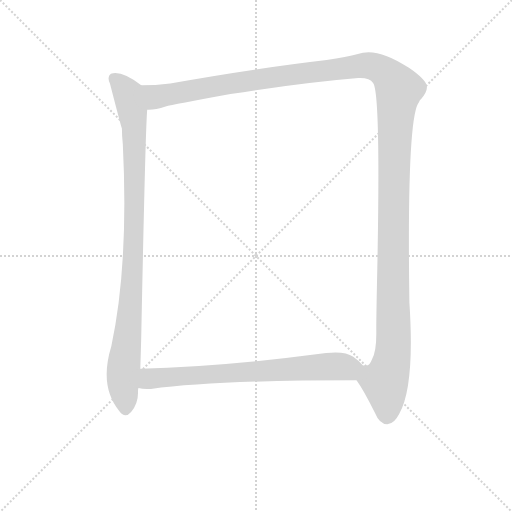
t = 0.00 s
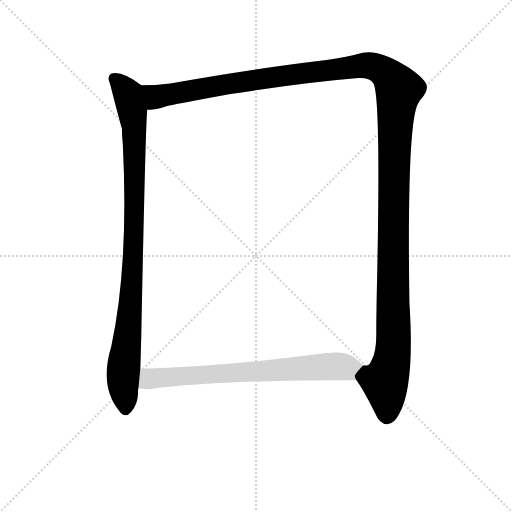
t = 2.57 s
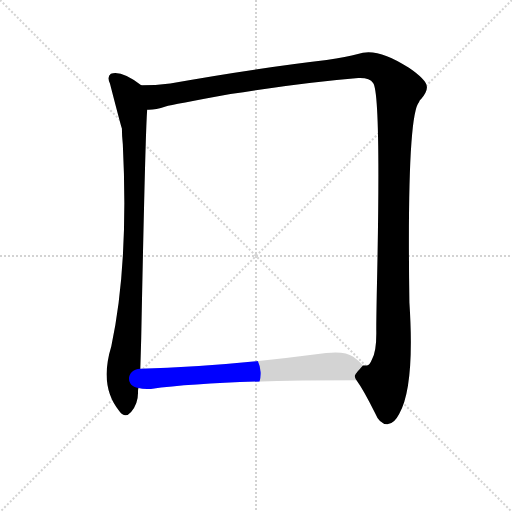
t = 2.83 s
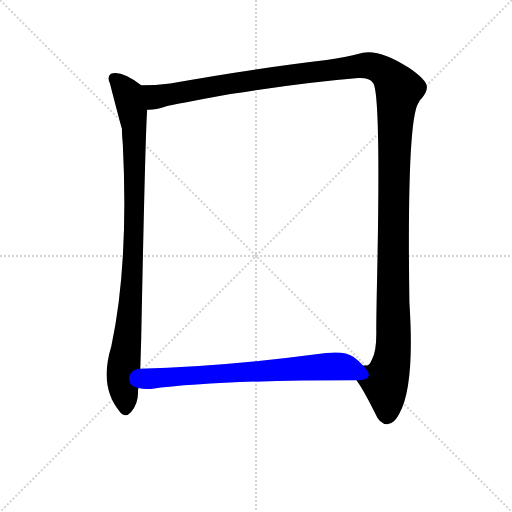
t = 3.10 s
t = 3.36 s: frame unchanged from t = 3.10 s, image omitted
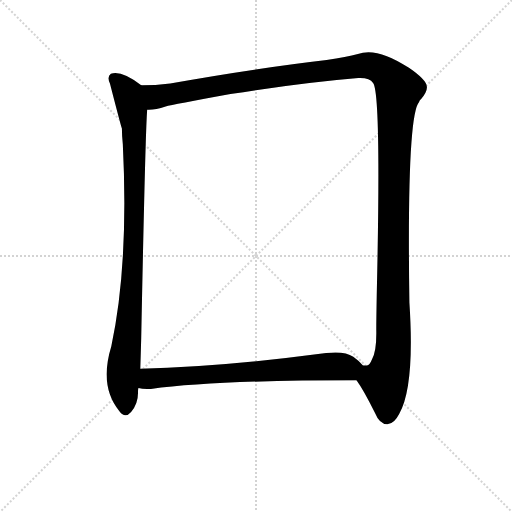
t = 4.08 s

The animated SVG that drew these frames (rendered in a browser with its animation timeline set to each time). Animation: 3 CSS @keyframes rules; one cycle of 4.08 s.

<svg version="1.1" viewBox="0 0 1024 1024" xmlns="http://www.w3.org/2000/svg">
  <g stroke="lightgray" stroke-dasharray="1,1" stroke-width="1" transform="scale(4, 4)">
    <line x1="0" y1="0" x2="256" y2="256"></line>
    <line x1="256" y1="0" x2="0" y2="256"></line>
    <line x1="128" y1="0" x2="128" y2="256"></line>
    <line x1="0" y1="128" x2="256" y2="128"></line>
  </g>
<g transform="scale(0.92, -0.92) translate(60, -900)">
   <style type="text/css">
    @keyframes keyframes0 {
      from {
       stroke: blue;
       stroke-dashoffset: 988;
       stroke-width: 128;
       }
       76% {
       animation-timing-function: step-end;
       stroke: blue;
       stroke-dashoffset: 0;
       stroke-width: 128;
       }
       to {
       stroke: black;
       stroke-width: 1024;
       }
       }
       #make-me-a-hanzi-animation-0 {
         animation: keyframes0 1.054036s both;
         animation-delay: 0.000000s;
         animation-timing-function: linear;
       }
    @keyframes keyframes1 {
      from {
       stroke: blue;
       stroke-dashoffset: 1554;
       stroke-width: 128;
       }
       83% {
       animation-timing-function: step-end;
       stroke: blue;
       stroke-dashoffset: 0;
       stroke-width: 128;
       }
       to {
       stroke: black;
       stroke-width: 1024;
       }
       }
       #make-me-a-hanzi-animation-1 {
         animation: keyframes1 1.514648s both;
         animation-delay: 1.054036s;
         animation-timing-function: linear;
       }
    @keyframes keyframes2 {
      from {
       stroke: blue;
       stroke-dashoffset: 732;
       stroke-width: 128;
       }
       70% {
       animation-timing-function: step-end;
       stroke: blue;
       stroke-dashoffset: 0;
       stroke-width: 128;
       }
       to {
       stroke: black;
       stroke-width: 1024;
       }
       }
       #make-me-a-hanzi-animation-2 {
         animation: keyframes2 0.845703s both;
         animation-delay: 2.568685s;
         animation-timing-function: linear;
       }
</style>
<path d="M 247.0 714.5 Q 204.0 747.5 181.0 739.5 Q 172.0 733.5 179.0 718.5 Q 203.0 625.5 205.0 620.5 Q 205.0 605.5 207.0 586.5 Q 220.0 324.5 182.0 147.5 Q 155.0 59.5 200.0 5.5 Q 212.0 -10.5 225.0 4.5 Q 241.0 23.5 240.0 49.5 Q 240.0 53.5 241.0 56.5 L 245.0 98.5 Q 246.0 128.5 247.0 165.5 Q 256.0 616.5 260.0 661.5 C 262.0 691.5 262.0 703.5 247.0 714.5 Z" fill="lightgray"></path> 
<path d="M 715.0 73.5 Q 731.0 51.5 755.0 2.5 Q 765.0 -22.5 782.0 -22.5 Q 797.0 -21.5 808.0 0.5 Q 842.0 60.5 830.0 242.5 Q 824.0 647.5 851.0 678.5 Q 852.0 682.5 856.0 685.5 Q 869.0 701.5 868.0 711.5 Q 867.0 726.5 829.0 752.5 Q 759.0 798.5 718.0 782.5 Q 694.0 776.5 650.0 769.5 Q 496.0 751.5 310.0 718.5 Q 277.0 714.5 247.0 714.5 C 217.0 713.5 230.0 656.5 260.0 661.5 Q 276.0 660.5 300.0 668.5 Q 315.0 672.5 441.0 695.5 Q 598.0 720.5 719.0 730.5 Q 744.0 731.5 751.0 719.5 Q 769.0 698.5 759.0 258.5 Q 758.0 204.5 758.0 183.5 Q 759.0 137.5 749.0 119.5 Q 743.0 104.5 737.0 105.5 L 729.0 105.5 C 709.0 83.5 709.0 83.5 715.0 73.5 Z" fill="lightgray"></path> 
<path d="M 241.0 56.5 Q 251.0 53.5 268.0 54.5 Q 410.0 73.5 715.0 73.5 C 745.0 73.5 750.0 84.5 729.0 105.5 Q 722.0 114.5 708.0 124.5 Q 689.0 137.5 649.0 132.5 Q 423.0 102.5 245.0 98.5 C 215.0 97.5 211.0 60.5 241.0 56.5 Z" fill="lightgray"></path> 
      <clipPath id="make-me-a-hanzi-clip-0">
      <path d="M 247.0 714.5 Q 204.0 747.5 181.0 739.5 Q 172.0 733.5 179.0 718.5 Q 203.0 625.5 205.0 620.5 Q 205.0 605.5 207.0 586.5 Q 220.0 324.5 182.0 147.5 Q 155.0 59.5 200.0 5.5 Q 212.0 -10.5 225.0 4.5 Q 241.0 23.5 240.0 49.5 Q 240.0 53.5 241.0 56.5 L 245.0 98.5 Q 246.0 128.5 247.0 165.5 Q 256.0 616.5 260.0 661.5 C 262.0 691.5 262.0 703.5 247.0 714.5 Z" fill="lightgray"></path>
      </clipPath>
      <path clip-path="url(#make-me-a-hanzi-clip-0)" d="M 188.0 729.5 L 218.0 695.5 L 232.0 609.5 L 228.0 284.5 L 207.0 84.5 L 213.0 11.5 " fill="none" id="make-me-a-hanzi-animation-0" stroke-dasharray="860 1720" stroke-linecap="round"></path>

      <clipPath id="make-me-a-hanzi-clip-1">
      <path d="M 715.0 73.5 Q 731.0 51.5 755.0 2.5 Q 765.0 -22.5 782.0 -22.5 Q 797.0 -21.5 808.0 0.5 Q 842.0 60.5 830.0 242.5 Q 824.0 647.5 851.0 678.5 Q 852.0 682.5 856.0 685.5 Q 869.0 701.5 868.0 711.5 Q 867.0 726.5 829.0 752.5 Q 759.0 798.5 718.0 782.5 Q 694.0 776.5 650.0 769.5 Q 496.0 751.5 310.0 718.5 Q 277.0 714.5 247.0 714.5 C 217.0 713.5 230.0 656.5 260.0 661.5 Q 276.0 660.5 300.0 668.5 Q 315.0 672.5 441.0 695.5 Q 598.0 720.5 719.0 730.5 Q 744.0 731.5 751.0 719.5 Q 769.0 698.5 759.0 258.5 Q 758.0 204.5 758.0 183.5 Q 759.0 137.5 749.0 119.5 Q 743.0 104.5 737.0 105.5 L 729.0 105.5 C 709.0 83.5 709.0 83.5 715.0 73.5 Z" fill="lightgray"></path>
      </clipPath>
      <path clip-path="url(#make-me-a-hanzi-clip-1)" d="M 255.0 709.5 L 279.0 689.5 L 436.0 718.5 L 737.0 758.5 L 775.0 744.5 L 800.0 717.5 L 807.0 702.5 L 796.0 541.5 L 796.0 150.5 L 789.0 102.5 L 777.0 70.5 L 781.0 -3.5 " fill="none" id="make-me-a-hanzi-animation-1" stroke-dasharray="1426 2852" stroke-linecap="round"></path>

      <clipPath id="make-me-a-hanzi-clip-2">
      <path d="M 241.0 56.5 Q 251.0 53.5 268.0 54.5 Q 410.0 73.5 715.0 73.5 C 745.0 73.5 750.0 84.5 729.0 105.5 Q 722.0 114.5 708.0 124.5 Q 689.0 137.5 649.0 132.5 Q 423.0 102.5 245.0 98.5 C 215.0 97.5 211.0 60.5 241.0 56.5 Z" fill="lightgray"></path>
      </clipPath>
      <path clip-path="url(#make-me-a-hanzi-clip-2)" d="M 248.0 62.5 L 263.0 75.5 L 280.0 78.5 L 718.0 103.5 " fill="none" id="make-me-a-hanzi-animation-2" stroke-dasharray="604 1208" stroke-linecap="round"></path>

</g>
</svg>
